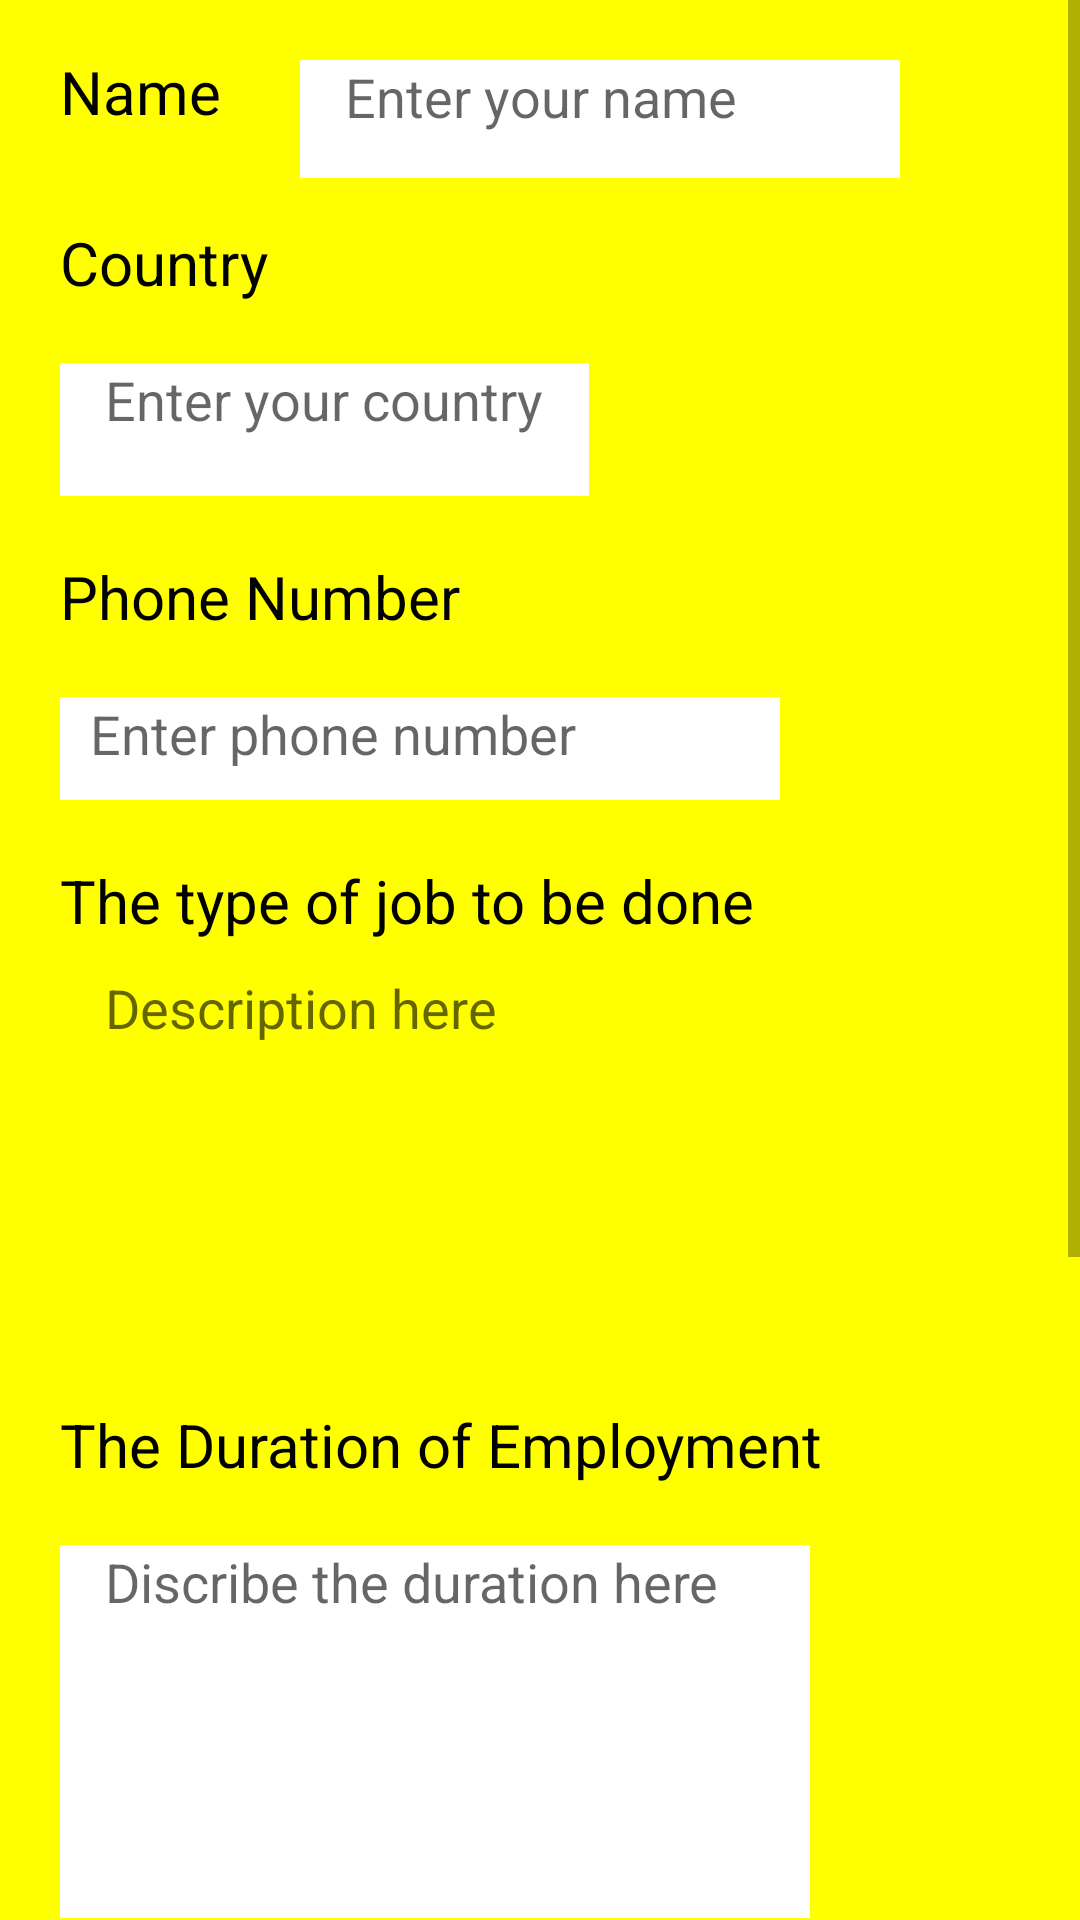

The Android layout XML behind this screen, and the referenced resources:
<!-- AndroidManifest.xml: application theme AppTheme -->
<!-- res/layout/activity_postraj.xml -->
<?xml version="1.0" encoding="utf-8"?>
<RelativeLayout xmlns:androidx="http://schemas.android.com/apk/res/android"
    xmlns:app="http://schemas.androidxcom/apk/res-auto"
    xmlns:tools="http://schemas.androidx.com/tools"
    androidx:layout_width="match_parent"
    androidx:layout_height="match_parent"
    tools:context=".PostrajActivity"
    androidx:orientation="horizontal"
    androidx:background="#FFFF00">


    <LinearLayout
        androidx:layout_width="match_parent"
        androidx:layout_height="match_parent"
        androidx:id="@+id/ll_svlayout_id">

        <ScrollView
            androidx:layout_width="match_parent"
            androidx:layout_height="match_parent"
            androidx:id="@+id/sv_scrollview_id">


            <RelativeLayout
                androidx:layout_width="match_parent"
                androidx:layout_height="match_parent"
                androidx:id="@+id/rl_contentlayout_id">




                <TextView
                    androidx:layout_width="wrap_content"
                    androidx:layout_height="wrap_content"
                    androidx:id="@+id/tv_name_id"
                    androidx:text="Name"
                    androidx:textSize="20dp"
                    androidx:textColor="#000000"
                    androidx:layout_marginTop="17dp"
                    androidx:layout_marginLeft="20dp"/>


                <TextView
                    androidx:layout_width="wrap_content"
                    androidx:layout_height="wrap_content"
                    androidx:id="@+id/tv_country_id"
                    androidx:text="Country"
                    androidx:textColor="#000000"
                    androidx:textSize="20dp"
                    androidx:layout_below="@id/tv_name_id"
                    androidx:layout_marginLeft="20dp"
                    androidx:layout_marginTop="30dp"/>


                <EditText
                    androidx:layout_width="wrap_content"
                    androidx:layout_height="wrap_content"
                    androidx:id="@+id/et_enteryourcountry_id"
                    androidx:hint="Enter your country"
                    androidx:layout_marginTop="20dp"
                    androidx:layout_marginLeft="20dp"
                    androidx:layout_below="@id/tv_country_id"
                    androidx:background="@drawable/enter_your_counrty_border"
                    androidx:paddingLeft="15dp"
                    androidx:paddingRight="15dp"
                    androidx:paddingBottom="20dp"/>


                <EditText
                    androidx:layout_width="200dp"
                    androidx:layout_height="wrap_content"
                    androidx:id="@+id/et_enteryourname_id"
                    androidx:hint="Enter your name"
                    androidx:layout_marginTop="20dp"
                    androidx:layout_marginLeft="100dp"
                    androidx:inputType="textPersonName"
                    androidx:background="@drawable/entername_your_border"
                    androidx:paddingBottom="15dp"
                    androidx:paddingRight="15dp"
                    androidx:paddingLeft="15dp"/>




                        <TextView
                            androidx:layout_width="wrap_content"
                            androidx:layout_height="wrap_content"
                            androidx:id="@+id/tv_phonenumber_id"
                            androidx:text="Phone Number"
                            androidx:textSize="20dp"
                            androidx:layout_below="@id/et_enteryourcountry_id"
                           androidx:layout_marginLeft="20dp"
                            androidx:layout_marginTop="20dp"
                            androidx:textColor="#000000"/>




                <EditText
                    androidx:layout_width="240dp"
                    androidx:layout_height="wrap_content"
                    androidx:id="@+id/et_enterphonenumber_id"
                    androidx:hint="Enter phone number"
                    androidx:layout_marginTop="20dp"
                    androidx:layout_below="@id/tv_phonenumber_id"
                   androidx:layout_marginLeft="20dp"
                    androidx:inputType="number"
                    androidx:background="@drawable/enter_phonenumber_border"
                    androidx:paddingBottom="10dp"
                    androidx:paddingRight="10dp"
                    androidx:paddingLeft="10dp"/>


                <TextView
                    androidx:layout_width="wrap_content"
                    androidx:layout_height="wrap_content"
                    androidx:id="@+id/tv_jobdescription_id"
                    androidx:textSize="20dp"
                    androidx:text="The type of job to be done"
                    androidx:textColor="#000000"
                    androidx:layout_below="@id/et_enterphonenumber_id"
                    androidx:layout_marginTop="20dp"
                    androidx:layout_marginLeft="20dp"/>

                <EditText
                    androidx:layout_width="250dp"
                    androidx:layout_height="wrap_content"
                    androidx:id="@+id/et_jobdescription_id"
                    androidx:hint="Description here"
                    androidx:layout_below="@id/tv_jobdescription_id"
                    androidx:layout_marginLeft="20dp"
                    androidx:layout_marginTop="10dp"
                    androidx:background="@drawable/jobdescription_border"
                    androidx:paddingBottom="100dp"
                    androidx:paddingLeft="15dp"/>



                <TextView
                    androidx:layout_width="wrap_content"
                    androidx:layout_height="wrap_content"
                    androidx:id="@+id/tv_describethetermsofemployment"
                    androidx:textSize="20dp"
                    androidx:text="The Duration of Employment"
                    androidx:textColor="#000000"
                    androidx:layout_below="@id/et_jobdescription_id"
                    androidx:layout_marginTop="20dp"
                    androidx:layout_marginLeft="20dp"/>


                <EditText
                    androidx:layout_width="250dp"
                    androidx:layout_height="wrap_content"
                    androidx:id="@+id/et_theemploymentduration_id"
                    androidx:hint="Discribe the duration here"
                    androidx:layout_below="@id/tv_describethetermsofemployment"
                    androidx:layout_marginTop="20dp"
                    androidx:layout_marginLeft="20dp"
                    androidx:background="@drawable/employmentduration_border"
                    androidx:paddingBottom="100dp"
                    androidx:paddingLeft="15dp"/>

                <TextView
                    androidx:layout_width="wrap_content"
                    androidx:layout_height="wrap_content"
                    androidx:id="@+id/tv_skillsandrequrements_id"
                    androidx:text="Requirements/skills needed"
                    androidx:textSize="20dp"
                    androidx:textColor="#000000"
                    androidx:layout_below="@id/et_theemploymentduration_id"
                    androidx:layout_marginLeft="10dp"
                    androidx:layout_marginTop="10dp"/>

                <EditText
                    androidx:layout_width="250dp"
                    androidx:layout_height="wrap_content"
                    androidx:id="@+id/et_describerequirements_id"
                    androidx:hint="Describe requirements here"
                    androidx:layout_below="@id/tv_skillsandrequrements_id"
                    androidx:layout_marginTop="20dp"
                    androidx:layout_marginLeft="20dp"
                    androidx:background="@drawable/requirements_border"
                    androidx:paddingBottom="100dp"
                    androidx:paddingLeft="15dp"/>


                <Button
                    androidx:layout_width="wrap_content"
                    androidx:layout_height="wrap_content"
                    androidx:id="@+id/bt_Submit_id"
                    androidx:text="submit"
                    androidx:textStyle="bold"
                    androidx:layout_below="@id/et_describerequirements_id"
                    androidx:layout_marginLeft="20dp"
                    androidx:layout_marginTop="40dp"
                    androidx:textColor="#ffffff"
                    androidx:background="#8A4B08"/>



                <Button
                    androidx:layout_width="wrap_content"
                    androidx:layout_height="wrap_content"
                    androidx:id="@+id/bt_homepage_id"
                    androidx:text="home page"
                    androidx:layout_below="@id/et_describerequirements_id"
                    androidx:layout_marginLeft="170dp"
                    androidx:layout_marginTop="40dp"
                    androidx:textColor="#ffffff"
                    androidx:background="#8A4B08"
                    androidx:textStyle="bold"/>

                <TextView
                    androidx:layout_width="wrap_content"
                    androidx:layout_height="wrap_content"
                    androidx:id="@+id/tv_space_id"
                    androidx:layout_below="@id/bt_Submit_id"
                    androidx:layout_marginTop="50dp"/>







            </RelativeLayout>
        </ScrollView>
    </LinearLayout>
</RelativeLayout>
<!-- resources referenced by this layout -->
<resources>
  <!-- drawable employmentduration_border (drawable) -->
  <?xml version="1.0" encoding="utf-8"?>
  <shape xmlns:android="http://schemas.android.com/apk/res/android">
  
      <stroke
          android:color="#ffffff"
          android:width="2dp"/>
  
      <size
          />
  
      <solid
          android:color="#ffffff"/>
  
  
  </shape>
  <!-- drawable enter_phonenumber_border (drawable) -->
  <?xml version="1.0" encoding="utf-8"?>
  <shape xmlns:android="http://schemas.android.com/apk/res/android">
  
      <stroke
          android:width="2dp"
          android:color="#ffffff"
          />
  
      <solid
          android:color="#ffffff"/>
  
      <size
          />
  
  
  </shape>
  <!-- drawable enter_your_counrty_border (drawable) -->
  <?xml version="1.0" encoding="utf-8"?>
  <shape xmlns:android="http://schemas.android.com/apk/res/android">
  
  
      <stroke
          android:width="2dp"
          android:color="#ffffff"/>
  
      <solid
          android:color="#ffffff"/>
  
      <size
          />
  
  
  
  </shape>
  <!-- drawable entername_your_border (drawable) -->
  <?xml version="1.0" encoding="utf-8"?>
  <shape xmlns:android="http://schemas.android.com/apk/res/android">
  
      <stroke
          android:width="2dp"
          android:color="#FFFFFF"/>
      <solid
          android:color="#ffffff"/>
  
      <size
          />
  
  </shape>
  <!-- drawable requirements_border (drawable) -->
  <?xml version="1.0" encoding="utf-8"?>
  <shape xmlns:android="http://schemas.android.com/apk/res/android">
  
      <stroke
          android:width="2dp"
          android:color="#ffffff"/>
  
      <solid
          android:color="#ffffff"/>
      <size
          />
  
  
  </shape>
  <style name="AppTheme" parent="Theme.AppCompat.Light.DarkActionBar">
          
          <item name="colorPrimary">@color/colorPrimary</item>
          <item name="colorPrimaryDark">@color/colorPrimaryDark</item>
          <item name="colorAccent">#00F</item>
      </style>
  <!-- not gathered from this repository: default colours our renderer supplied (Android Studio template values) -->
  <color name="colorPrimary">#FF6200EE</color>
  <color name="colorPrimaryDark">#FF3700B3</color>
</resources>
